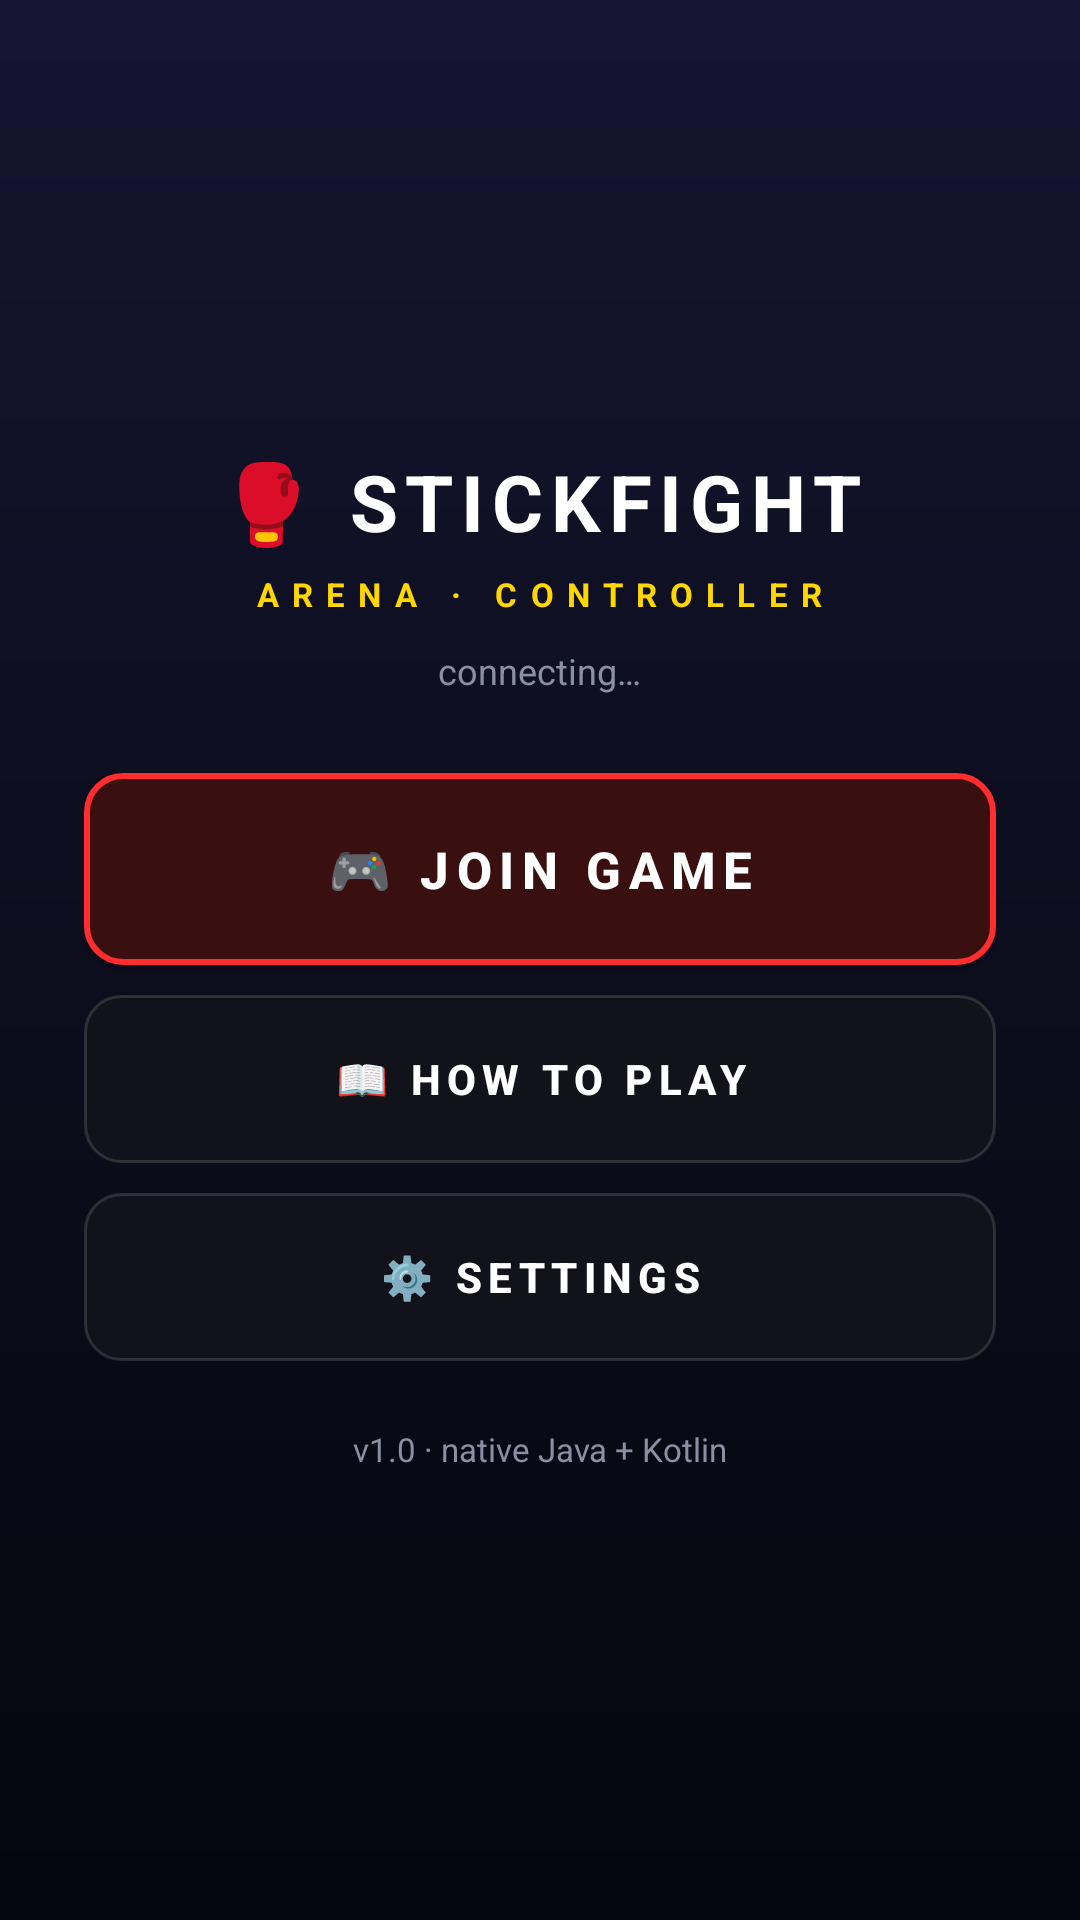

Here is an Android app screen rendered from its layout file. Give the layout XML and the strings, colors and styles it references.
<!-- AndroidManifest.xml: application theme Theme.SFA -->
<!-- res/layout/screen_home.xml -->
<?xml version="1.0" encoding="utf-8"?>
<LinearLayout xmlns:android="http://schemas.android.com/apk/res/android"
    android:layout_width="match_parent" android:layout_height="match_parent"
    android:orientation="vertical" android:gravity="center" android:padding="28dp"
    android:background="@drawable/bg_gradient">
    <TextView android:layout_width="wrap_content" android:layout_height="wrap_content"
        android:text="🥊 STICKFIGHT" android:textColor="#ffffff"
        android:textSize="26sp" android:textStyle="bold" android:letterSpacing="0.1"/>
    <TextView android:layout_width="wrap_content" android:layout_height="wrap_content"
        android:text="ARENA · CONTROLLER" android:textColor="@color/gold"
        android:textSize="11sp" android:textStyle="bold" android:letterSpacing="0.4"
        android:layout_marginTop="6dp"/>
    <TextView android:id="@+id/home_conn" android:layout_width="wrap_content"
        android:layout_height="wrap_content" android:text="connecting…"
        android:textColor="@color/muted" android:textSize="12sp"
        android:layout_marginTop="10dp"/>
    <Button android:id="@+id/btn_join" android:layout_width="match_parent"
        android:layout_height="64dp" android:layout_marginTop="26dp"
        android:text="🎮 JOIN GAME" android:textSize="17sp"
        android:background="@drawable/btn_p1" style="@style/SFA.Button"/>
    <Button android:id="@+id/btn_how" android:layout_width="match_parent"
        android:layout_height="56dp" android:layout_marginTop="10dp"
        android:text="📖 HOW TO PLAY" android:background="@drawable/btn_panel"
        style="@style/SFA.Button"/>
    <Button android:id="@+id/btn_settings_home" android:layout_width="match_parent"
        android:layout_height="56dp" android:layout_marginTop="10dp"
        android:text="⚙️ SETTINGS" android:background="@drawable/btn_panel"
        style="@style/SFA.Button"/>
    <TextView android:layout_width="wrap_content" android:layout_height="wrap_content"
        android:text="v1.0 · native Java + Kotlin" android:textColor="@color/muted"
        android:textSize="11sp" android:layout_marginTop="22dp"/>
</LinearLayout>
<!-- resources referenced by this layout -->
<resources>
  <color name="gold">#ffd700</color>
  <color name="muted">#8b8fa3</color>
  <!-- drawable bg_gradient (drawable) -->
  <?xml version="1.0" encoding="utf-8"?>
  <shape xmlns:android="http://schemas.android.com/apk/res/android">
      <gradient android:angle="270" android:startColor="#151530" android:endColor="#06060e" android:centerColor="#0d0d1e"/>
  </shape>
  <!-- drawable btn_p1 (drawable) -->
  <?xml version="1.0" encoding="utf-8"?>
  <ripple xmlns:android="http://schemas.android.com/apk/res/android" android:color="#33ffffff">
      <item>
          <shape><solid android:color="#3a0f0f"/><corners android:radius="12dp"/>
              <stroke android:width="2dp" android:color="#ff2d2d"/></shape>
      </item>
  </ripple>
  <!-- drawable btn_panel (drawable) -->
  <?xml version="1.0" encoding="utf-8"?>
  <ripple xmlns:android="http://schemas.android.com/apk/res/android" android:color="#22ffffff">
      <item>
          <shape><solid android:color="#12121a"/><corners android:radius="12dp"/>
              <stroke android:width="1dp" android:color="#22ffffff"/></shape>
      </item>
  </ripple>
  <style name="SFA.Button" parent="Widget.AppCompat.Button">
          <item name="android:textAllCaps">true</item>
          <item name="android:textStyle">bold</item>
          <item name="android:letterSpacing">0.15</item>
          <item name="android:paddingTop">14dp</item>
          <item name="android:paddingBottom">14dp</item>
          <item name="android:textColor">#ffffff</item>
      </style>
  <style name="Theme.SFA" parent="Theme.AppCompat.NoActionBar">
          <item name="android:windowBackground">@color/bg</item>
          <item name="android:statusBarColor">@color/bg</item>
          <item name="android:navigationBarColor">@color/bg</item>
          <item name="colorAccent">@color/gold</item>
          <item name="colorPrimary">@color/bg</item>
          <item name="colorPrimaryDark">@color/bg</item>
      </style>
  <color name="bg">#0a0a0a</color>
</resources>
